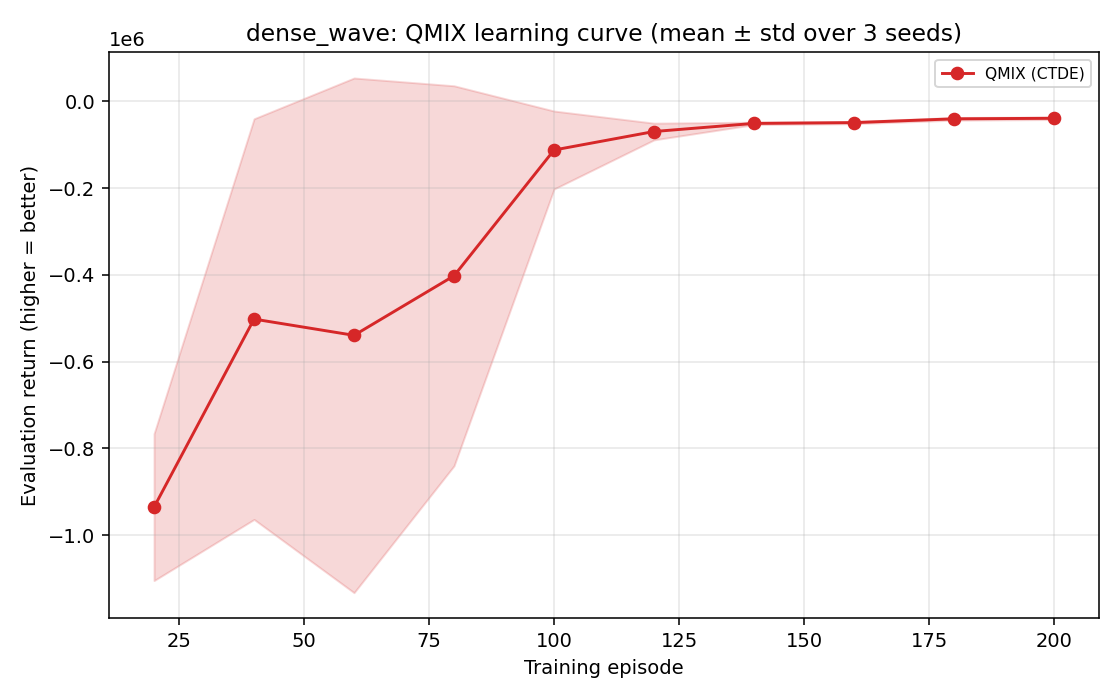

The file beside this chart, header and first rows:
Episode, qmix_mean, qmix_std
20, -935367, 169343
40, -501988, 461745
60, -539424, 593158
80, -402164, 437963
100, -112263, 89890
120, -69611, 19273
140, -50917, 2857
160, -49078, 2554
180, -40362, 3101
200, -39109, 2872
